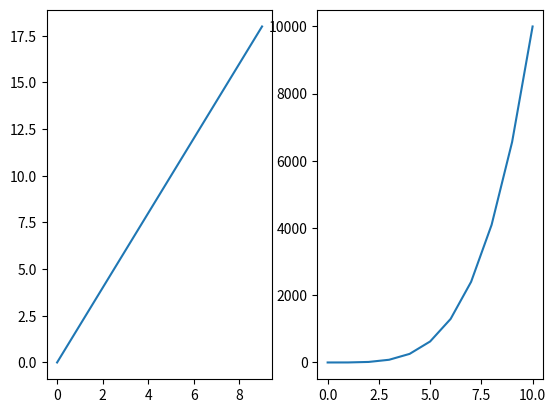
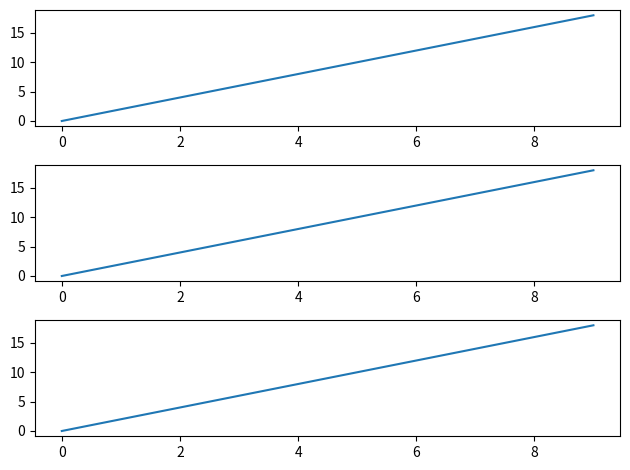
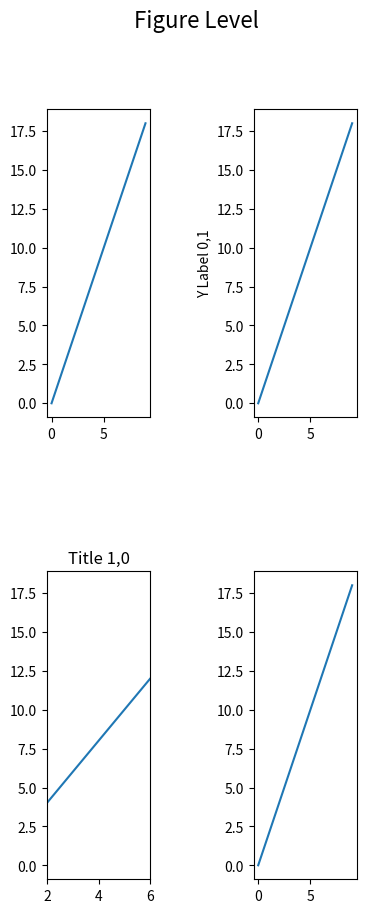

Write Python code to recreate these figures, in order. (Note: this script raises an exception after producing the figures.)
import matplotlib.pyplot as plt
import numpy as np
import os

caminho = os.path.join(
    'C:\\Aprendendo_a_Programar\\Python\\Aprendendo_Machine_Learning_Data_Science\\Matplotlib\\Arquivos',
    'new_subplots.png'
)

a = np.linspace(0, 10, 11)
b = a **4

x = np.arange(0,10)
y = 2*x

# Fig 1
fig1, axes = plt.subplots(nrows=1, ncols=2)
axes[0].plot(x,y)
axes[1].plot(a,b)

# Fig 2
fig2, axes = plt.subplots(nrows=3, ncols=1)
for ax in axes:
    ax.plot(x,y)
plt.tight_layout()

# Fig 3
fig3, axes = plt.subplots(nrows=2, ncols=2, figsize=(4,10), dpi=100)
axes[0][0].plot(x,y)

axes[0][1].plot(x,y)
axes[0][1].set_ylabel('Y Label 0,1')

axes[1][0].plot(x,y)
axes[1][0].set_title('Title 1,0')
axes[1][0].set_xlim(2,6)

axes[1][1].plot(x,y)

fig3.suptitle('Figure Level',fontsize=16)
fig3.subplots_adjust(wspace=1, hspace=0.5)

fig3.savefig(caminho, bbox_inches='tight')

# Show all figures
plt.show()
